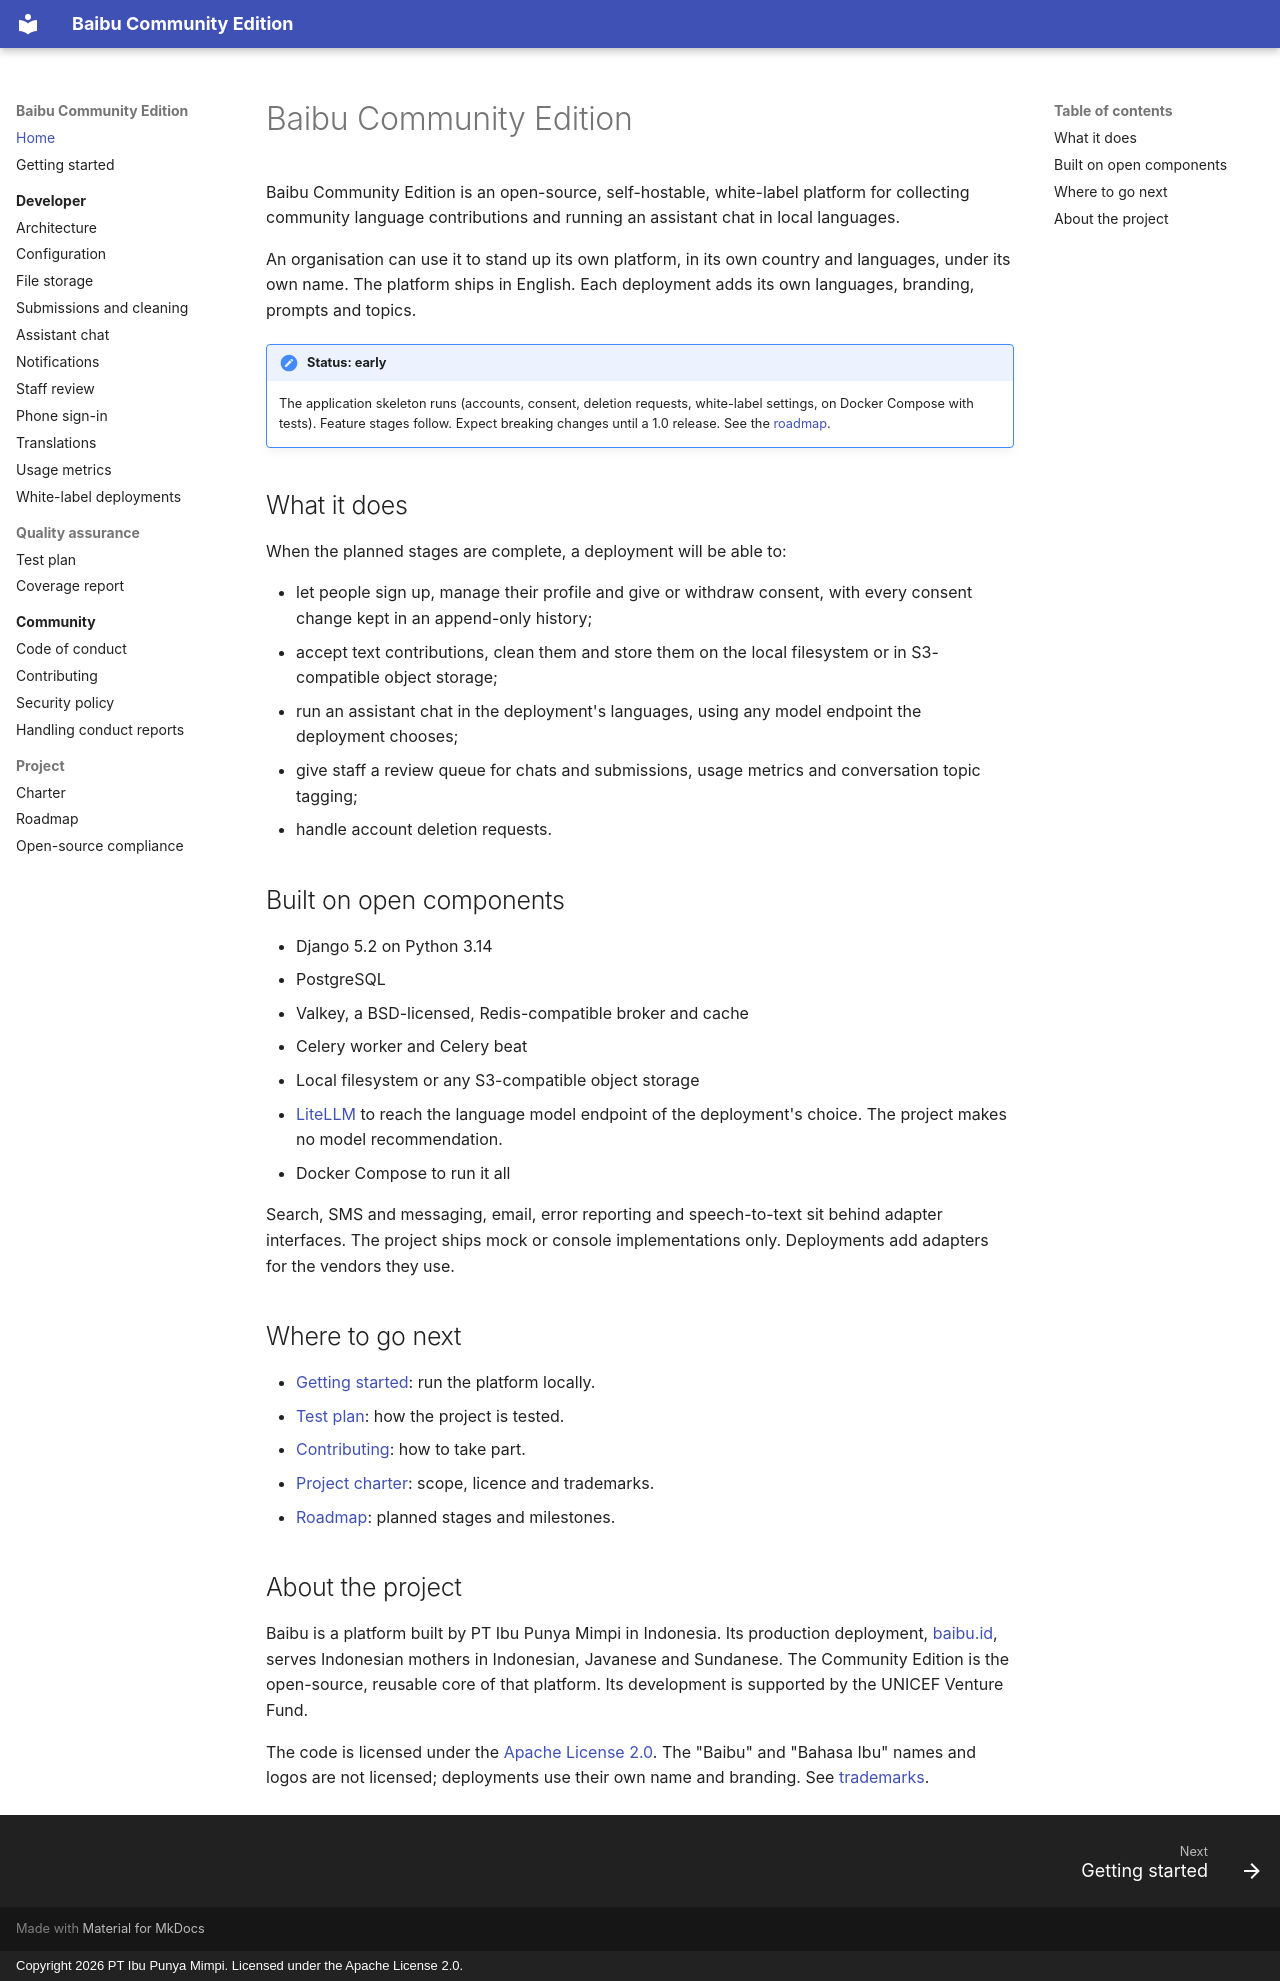

repository: Bahasa-Ibu/baibu-community · page: index.html · generator: mkdocs · copyright: Copyright 2026 PT Ibu Punya Mimpi. Licensed under the Apache License 2.0.

# Baibu Community Edition

Baibu Community Edition is an open-source, self-hostable, white-label
platform for collecting community language contributions and running an
assistant chat in local languages.

An organisation can use it to stand up its own platform, in its own country
and languages, under its own name. The platform ships in English. Each
deployment adds its own languages, branding, prompts and topics.

!!! note "Status: early"
    The application skeleton runs (accounts, consent, deletion requests,
    white-label settings, on Docker Compose with tests). Feature stages
    follow. Expect breaking changes until a 1.0 release. See the [roadmap](project/roadmap.md).

## What it does

When the planned stages are complete, a deployment will be able to:

- let people sign up, manage their profile and give or withdraw consent,
  with every consent change kept in an append-only history;
- accept text contributions, clean them and store them on the local
  filesystem or in S3-compatible object storage;
- run an assistant chat in the deployment's languages, using any model
  endpoint the deployment chooses;
- give staff a review queue for chats and submissions, usage metrics and
  conversation topic tagging;
- handle account deletion requests.

## Built on open components

- Django 5.2 on Python 3.14
- PostgreSQL
- Valkey, a BSD-licensed, Redis-compatible broker and cache
- Celery worker and Celery beat
- Local filesystem or any S3-compatible object storage
- [LiteLLM](https://github.com/BerriAI/litellm) to reach the language model
  endpoint of the deployment's choice. The project makes no model
  recommendation.
- Docker Compose to run it all

Search, SMS and messaging, email, error reporting and speech-to-text sit
behind adapter interfaces. The project ships mock or console
implementations only. Deployments add adapters for the vendors they use.

## Where to go next

- [Getting started](getting-started.md): run the platform locally.
- [Test plan](qa/test-plan.md): how the project is tested.
- [Contributing](community/contributing.md): how to take part.
- [Project charter](project/charter.md): scope, licence and trademarks.
- [Roadmap](project/roadmap.md): planned stages and milestones.

## About the project

Baibu is a platform built by PT Ibu Punya Mimpi in Indonesia. Its production
deployment, [baibu.id](https://baibu.id), serves Indonesian mothers in
Indonesian, Javanese and Sundanese. The Community Edition is the
open-source, reusable core of that platform. Its development is supported by
the UNICEF Venture Fund.

The code is licensed under the
[Apache License 2.0](https://github.com/Bahasa-Ibu/baibu-community/blob/main/LICENSE).
The "Baibu" and "Bahasa Ibu" names and logos are not licensed; deployments
use their own name and branding. See
[trademarks](project/charter.md#trademarks).
